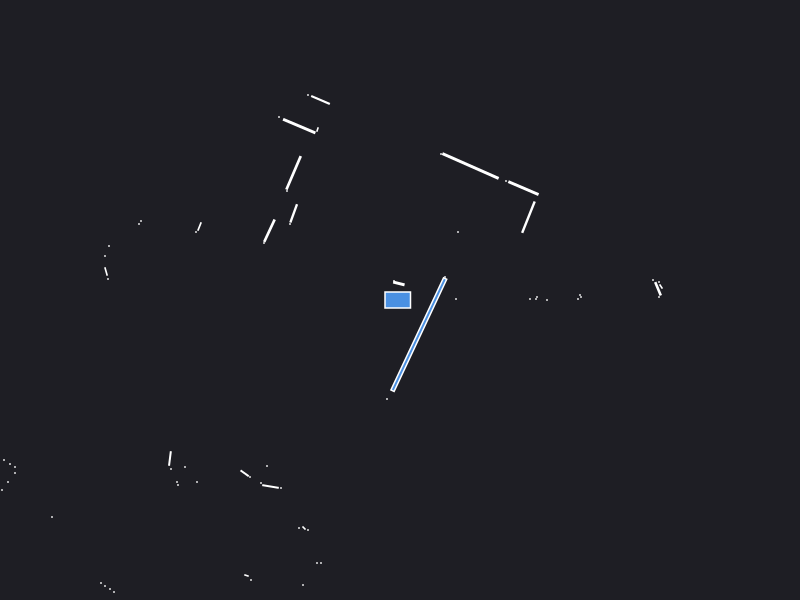

The data file committed next to this chart (first rows):
0.000000	0.000000	0.049500
1.3	0.01	0.000441
1.37	0.03	0.000441
2.61	0.135	0.002064
2.59	0.18	0.000441
1.36	0.01	0.000441
2.58	0.1121	0.01152
2.53	0.2	0.000441
2.59	0.03	0.000441
0.56	0.01	0.000441
1.78	0.01	0.000441
1.81	0.03	0.000441
1.8	0.05	0.000441
1.47	0.000000	0.000441
0.45	0.23	0.000441
1.284	0.8283	0.04807
1.234	1.119	0.04929
1.06	1.19	0.000441
0.58	0.68	0.000441
0.7049	1.34	0.1586
0.41	1.46	0.000441
-0.01118	0.1653	0.007197
-0.06	0.19	0.000441
-0.795	2	0.01952
-0.92	2.05	0.000441
-0.825	1.705	0.001557
-1.008	1.739	0.05497
-1.21	1.83	0.000441
-1.064	1.272	0.05823
-1.13	1.09	0.000441
-1.063	0.8662	0.01724
-1.1	0.76	0.000441
-1.306	0.693	0.03034
-1.36	0.57	0.000441
-2.005	0.735	0.004569
-2.04	0.68	0.000441
-2.59	0.79	0.000441
-2.61	0.76	0.000441
-4.23	1.01	0.000441
-4.23	0.95	0.000441
-4.26	0.9	0.000441
-2.91	0.54	0.000441
-2.95	0.44	0.000441
-2.939	0.2852	0.003734
-2.92	0.21	0.000441
-4.16	0.2	0.000441
-4.19	0.15	0.000441
-4.21	0.1	0.000441
-4.24	0.04	0.000441
-4.27	-0.01	0.000441
-4.29	-0.06	0.000441
-4.32	-0.11	0.000441
-4.36	-0.17	0.000441
-4.39	-0.23	0.000441
-4.41	-0.28	0.000441
-4.45	-0.34	0.000441
-4.48	-0.4	0.000441
-4.52	-0.46	0.000441
-4.58	-0.52	0.000441
-6.43	-0.89	0.000441
-6.3	-0.95	0.000441
... 51 more rows
